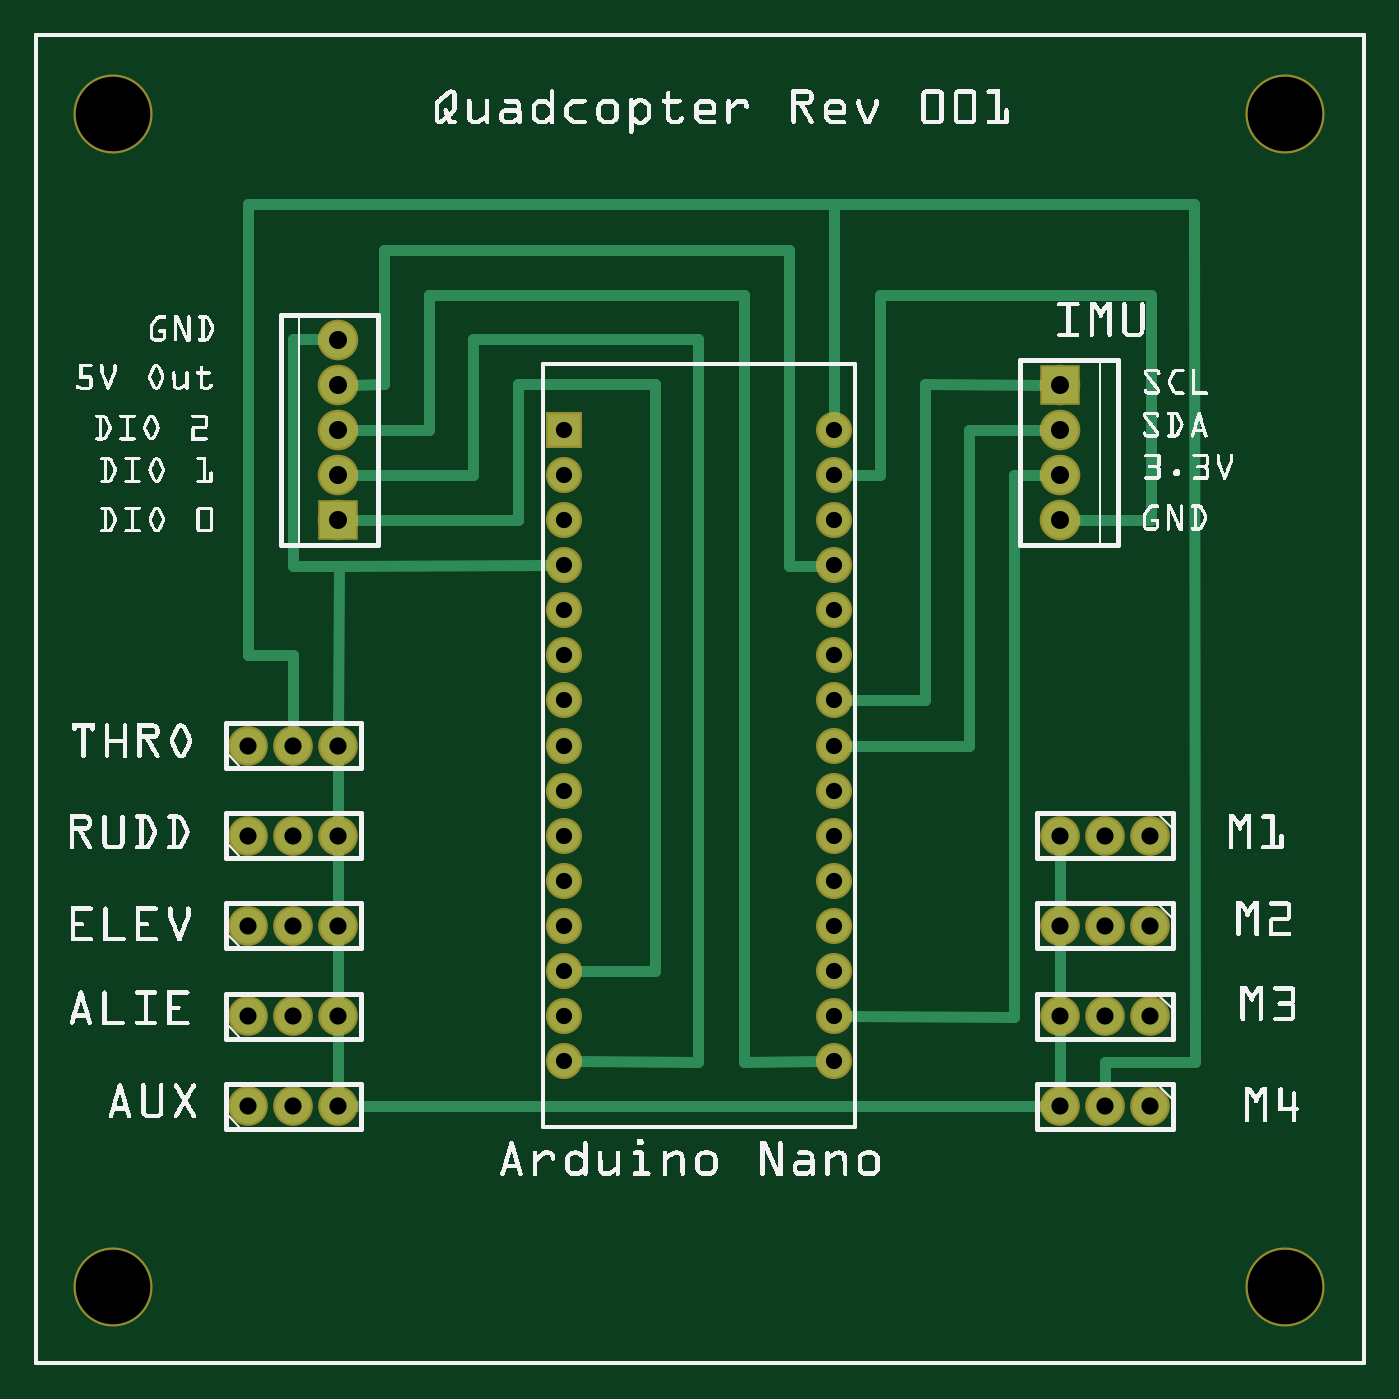
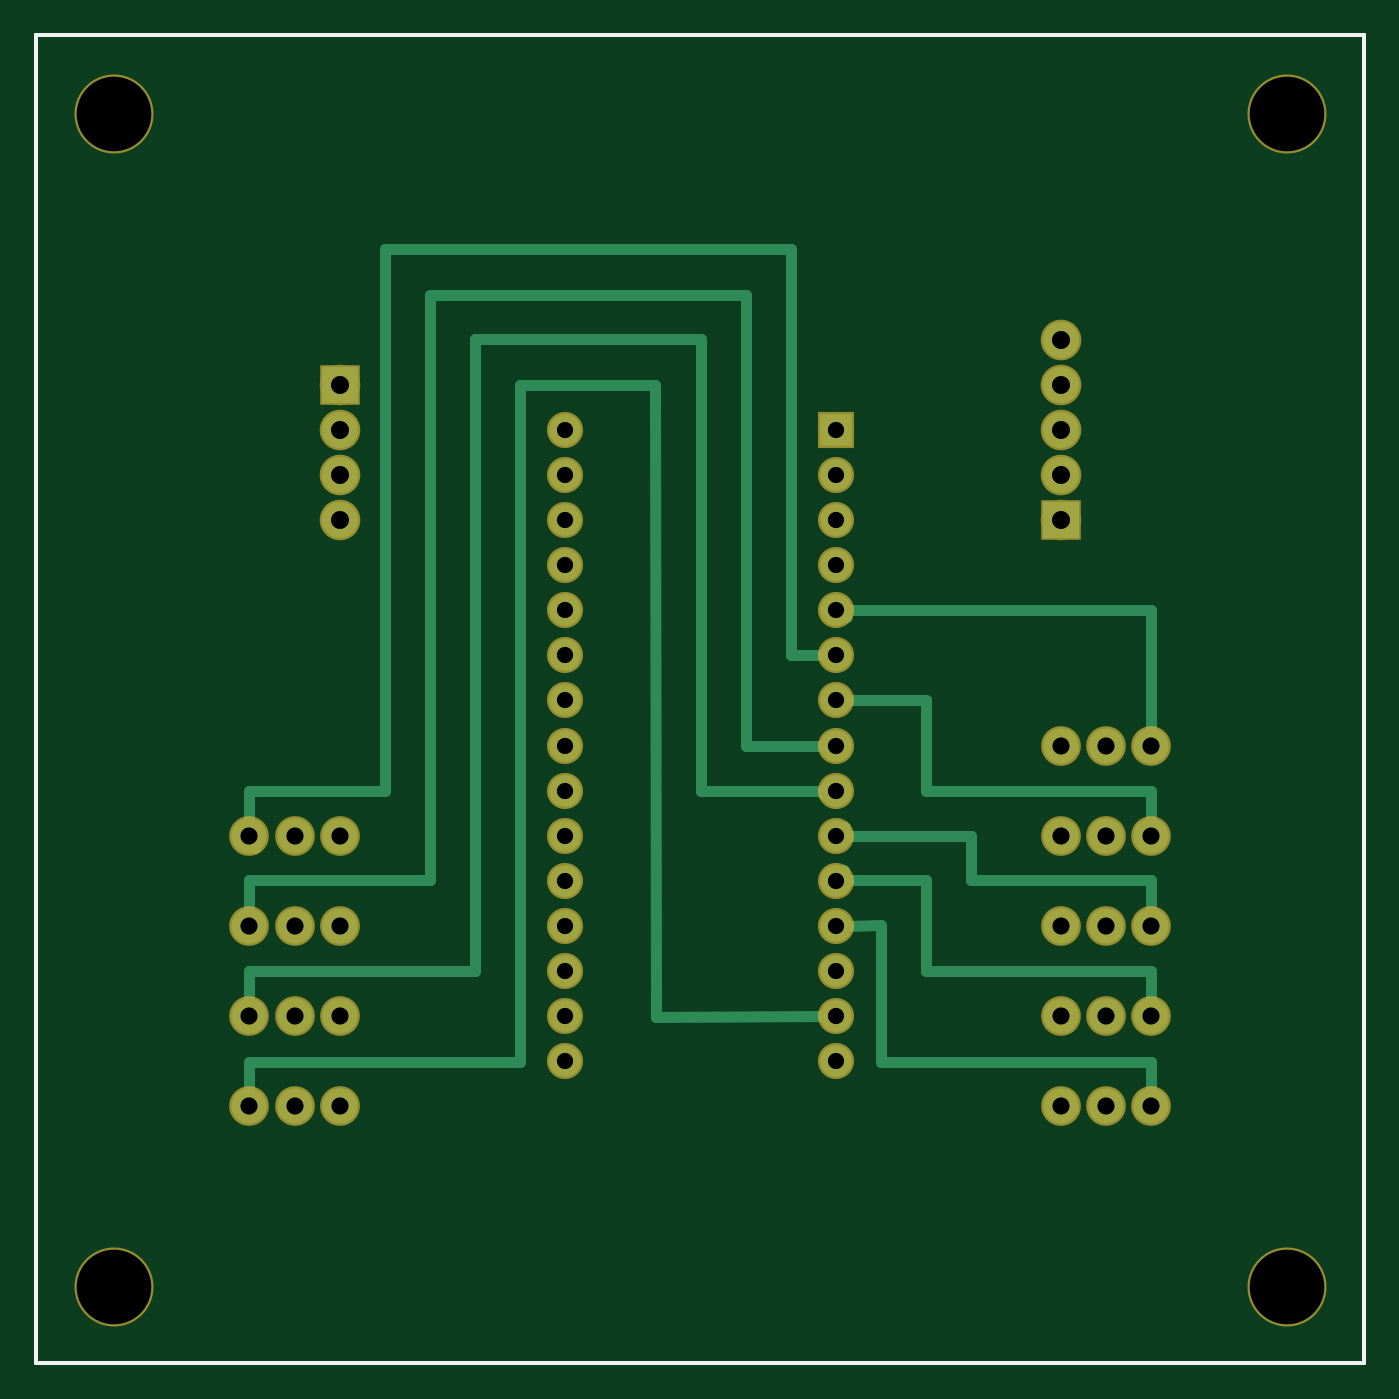
Circuit board: 8 layer files. Board 74.8 x 74.8 mm.
- outline: Quadcopter Schematic Rev 001_contour.gm1 (370 bytes)
- bottom_copper: Quadcopter Schematic Rev 001_copperBottom.gbl (3049 bytes)
- top_copper: Quadcopter Schematic Rev 001_copperTop.gtl (3281 bytes)
- drill: Quadcopter Schematic Rev 001_drill.txt (1211 bytes)
- bottom_mask: Quadcopter Schematic Rev 001_maskBottom.gbs (1446 bytes)
- top_mask: Quadcopter Schematic Rev 001_maskTop.gts (1446 bytes)
- bottom_silk: Quadcopter Schematic Rev 001_silkBottom.gbo (360 bytes)
- top_silk: Quadcopter Schematic Rev 001_silkTop.gto (266250 bytes)

=== outline: Quadcopter Schematic Rev 001_contour.gm1 ===
G04 MADE WITH FRITZING*
G04 WWW.FRITZING.ORG*
G04 DOUBLE SIDED*
G04 HOLES PLATED*
G04 CONTOUR ON CENTER OF CONTOUR VECTOR*
%ASAXBY*%
%FSLAX23Y23*%
%MOIN*%
%OFA0B0*%
%SFA1.0B1.0*%
%ADD10R,2.952760X2.952760*%
%ADD11C,0.008000*%
%ADD10C,0.008*%
%LNCONTOUR*%
G90*
G70*
G54D10*
G54D11*
X4Y2949D02*
X2949Y2949D01*
X2949Y4D01*
X4Y4D01*
X4Y2949D01*
D02*
G04 End of contour*
M02*
=== bottom_copper: Quadcopter Schematic Rev 001_copperBottom.gbl ===
G04 MADE WITH FRITZING*
G04 WWW.FRITZING.ORG*
G04 DOUBLE SIDED*
G04 HOLES PLATED*
G04 CONTOUR ON CENTER OF CONTOUR VECTOR*
%ASAXBY*%
%FSLAX23Y23*%
%MOIN*%
%OFA0B0*%
%SFA1.0B1.0*%
%ADD10C,0.080000*%
%ADD11C,0.070000*%
%ADD12C,0.078000*%
%ADD13R,0.080000X0.080000*%
%ADD14R,0.069972X0.070000*%
%ADD15C,0.024000*%
%LNCOPPER0*%
G90*
G70*
G54D10*
X2275Y2174D03*
X2275Y2074D03*
X2275Y1974D03*
X2275Y1874D03*
X675Y1874D03*
X675Y1974D03*
X675Y2074D03*
X675Y2174D03*
X675Y2274D03*
G54D11*
X1175Y2074D03*
X1175Y1974D03*
X1175Y1874D03*
X1175Y1774D03*
X1175Y1674D03*
X1175Y1574D03*
X1175Y1474D03*
X1175Y1374D03*
X1175Y1274D03*
X1175Y1174D03*
X1175Y1074D03*
X1175Y974D03*
X1175Y874D03*
X1175Y774D03*
X1175Y674D03*
X1775Y2074D03*
X1775Y1974D03*
X1775Y1874D03*
X1775Y1774D03*
X1775Y1674D03*
X1775Y1574D03*
X1775Y1474D03*
X1775Y1374D03*
X1775Y1274D03*
X1775Y1174D03*
X1775Y1074D03*
X1775Y974D03*
X1775Y874D03*
X1775Y774D03*
X1775Y674D03*
G54D12*
X475Y574D03*
X575Y574D03*
X675Y574D03*
X475Y774D03*
X575Y774D03*
X675Y774D03*
X475Y974D03*
X575Y974D03*
X675Y974D03*
X475Y1174D03*
X575Y1174D03*
X675Y1174D03*
X475Y1374D03*
X575Y1374D03*
X675Y1374D03*
X2475Y574D03*
X2375Y574D03*
X2275Y574D03*
X2475Y774D03*
X2375Y774D03*
X2275Y774D03*
X2475Y974D03*
X2375Y974D03*
X2275Y974D03*
X2475Y1174D03*
X2375Y1174D03*
X2275Y1174D03*
G54D13*
X2275Y2174D03*
X675Y1874D03*
G54D14*
X1175Y2074D03*
G54D15*
X1573Y772D02*
X1575Y2174D01*
D02*
X1575Y2174D02*
X1876Y2174D01*
D02*
X1876Y2174D02*
X1874Y672D01*
D02*
X1874Y672D02*
X2475Y672D01*
D02*
X2475Y672D02*
X2475Y604D01*
D02*
X1204Y774D02*
X1573Y772D01*
D02*
X1177Y1273D02*
X1203Y1266D01*
D02*
X1473Y1273D02*
X1177Y1273D01*
D02*
X1474Y2275D02*
X1473Y1273D01*
D02*
X1974Y2275D02*
X1474Y2275D01*
D02*
X1974Y873D02*
X1974Y2275D01*
D02*
X2475Y873D02*
X1974Y873D01*
D02*
X2475Y804D02*
X2475Y873D01*
D02*
X1177Y1374D02*
X1204Y1370D01*
D02*
X1375Y1373D02*
X1177Y1374D01*
D02*
X1375Y2374D02*
X1375Y1373D01*
D02*
X2075Y2374D02*
X1375Y2374D01*
D02*
X2075Y1075D02*
X2075Y2374D01*
D02*
X2475Y1075D02*
X2075Y1075D01*
D02*
X2475Y1004D02*
X2475Y1075D01*
D02*
X1274Y1575D02*
X1204Y1574D01*
D02*
X1274Y2475D02*
X1274Y1575D01*
D02*
X2174Y2475D02*
X1274Y2475D01*
D02*
X2174Y1274D02*
X2174Y2475D01*
D02*
X2475Y1274D02*
X2174Y1274D01*
D02*
X2475Y1173D02*
X2475Y1274D01*
D02*
X2462Y1147D02*
X2475Y1173D01*
D02*
X1075Y975D02*
X1146Y974D01*
D02*
X476Y673D02*
X1075Y673D01*
D02*
X1075Y673D02*
X1075Y975D01*
D02*
X475Y604D02*
X476Y673D01*
D02*
X1174Y1075D02*
X1157Y1097D01*
D02*
X476Y875D02*
X975Y875D01*
D02*
X975Y875D02*
X975Y1075D01*
D02*
X975Y1075D02*
X1174Y1075D01*
D02*
X475Y804D02*
X476Y875D01*
D02*
X1174Y1174D02*
X1154Y1194D01*
D02*
X875Y1075D02*
X875Y1174D01*
D02*
X476Y1075D02*
X875Y1075D01*
D02*
X875Y1174D02*
X1174Y1174D01*
D02*
X475Y1004D02*
X476Y1075D01*
D02*
X975Y1274D02*
X975Y1474D01*
D02*
X476Y1274D02*
X975Y1274D01*
D02*
X975Y1474D02*
X1146Y1474D01*
D02*
X476Y1174D02*
X476Y1274D01*
D02*
X499Y1193D02*
X476Y1174D01*
D02*
X1174Y1674D02*
X1150Y1658D01*
D02*
X476Y1674D02*
X1174Y1674D01*
D02*
X475Y1404D02*
X476Y1674D01*
G04 End of Copper0*
M02*
=== top_copper: Quadcopter Schematic Rev 001_copperTop.gtl ===
G04 MADE WITH FRITZING*
G04 WWW.FRITZING.ORG*
G04 DOUBLE SIDED*
G04 HOLES PLATED*
G04 CONTOUR ON CENTER OF CONTOUR VECTOR*
%ASAXBY*%
%FSLAX23Y23*%
%MOIN*%
%OFA0B0*%
%SFA1.0B1.0*%
%ADD10C,0.080000*%
%ADD11C,0.070000*%
%ADD12C,0.078000*%
%ADD13R,0.080000X0.080000*%
%ADD14R,0.069972X0.070000*%
%ADD15C,0.024000*%
%LNCOPPER1*%
G90*
G70*
G54D10*
X2275Y2174D03*
X2275Y2074D03*
X2275Y1974D03*
X2275Y1874D03*
X675Y1874D03*
X675Y1974D03*
X675Y2074D03*
X675Y2174D03*
X675Y2274D03*
G54D11*
X1175Y2074D03*
X1175Y1974D03*
X1175Y1874D03*
X1175Y1774D03*
X1175Y1674D03*
X1175Y1574D03*
X1175Y1474D03*
X1175Y1374D03*
X1175Y1274D03*
X1175Y1174D03*
X1175Y1074D03*
X1175Y974D03*
X1175Y874D03*
X1175Y774D03*
X1175Y674D03*
X1775Y2074D03*
X1775Y1974D03*
X1775Y1874D03*
X1775Y1774D03*
X1775Y1674D03*
X1775Y1574D03*
X1775Y1474D03*
X1775Y1374D03*
X1775Y1274D03*
X1775Y1174D03*
X1775Y1074D03*
X1775Y974D03*
X1775Y874D03*
X1775Y774D03*
X1775Y674D03*
G54D12*
X475Y574D03*
X575Y574D03*
X675Y574D03*
X475Y774D03*
X575Y774D03*
X675Y774D03*
X475Y974D03*
X575Y974D03*
X675Y974D03*
X475Y1174D03*
X575Y1174D03*
X675Y1174D03*
X475Y1374D03*
X575Y1374D03*
X675Y1374D03*
X2475Y574D03*
X2375Y574D03*
X2275Y574D03*
X2475Y774D03*
X2375Y774D03*
X2275Y774D03*
X2475Y974D03*
X2375Y974D03*
X2275Y974D03*
X2475Y1174D03*
X2375Y1174D03*
X2275Y1174D03*
G54D13*
X2275Y2174D03*
X675Y1874D03*
G54D14*
X1175Y2074D03*
G54D15*
X675Y944D02*
X675Y804D01*
D02*
X675Y744D02*
X675Y604D01*
D02*
X2275Y1144D02*
X2275Y1004D01*
D02*
X2275Y944D02*
X2275Y804D01*
D02*
X2275Y744D02*
X2275Y604D01*
D02*
X675Y1344D02*
X675Y1204D01*
D02*
X675Y1144D02*
X675Y1004D01*
D02*
X676Y1772D02*
X675Y1404D01*
D02*
X2245Y574D02*
X705Y574D01*
D02*
X676Y1772D02*
X1146Y1774D01*
D02*
X474Y1575D02*
X575Y1574D01*
D02*
X575Y1574D02*
X575Y1404D01*
D02*
X474Y2574D02*
X474Y1575D01*
D02*
X1775Y2574D02*
X474Y2574D01*
D02*
X1775Y2574D02*
X2573Y2574D01*
D02*
X2573Y2574D02*
X2575Y672D01*
D02*
X2575Y672D02*
X2375Y673D01*
D02*
X2375Y673D02*
X2375Y604D01*
D02*
X1775Y2103D02*
X1775Y2574D01*
D02*
X1675Y1772D02*
X1675Y2473D01*
D02*
X1675Y2473D02*
X776Y2473D01*
D02*
X776Y2473D02*
X776Y2175D01*
D02*
X776Y2175D02*
X706Y2174D01*
D02*
X1746Y1773D02*
X1675Y1772D01*
D02*
X575Y2276D02*
X644Y2275D01*
D02*
X575Y1772D02*
X575Y2276D01*
D02*
X676Y1772D02*
X575Y1772D01*
D02*
X1977Y1474D02*
X1977Y2175D01*
D02*
X1977Y2175D02*
X2244Y2174D01*
D02*
X1804Y1474D02*
X1977Y1474D01*
D02*
X2073Y1373D02*
X2073Y2074D01*
D02*
X2073Y2074D02*
X2244Y2074D01*
D02*
X1804Y1374D02*
X2073Y1373D01*
D02*
X2174Y773D02*
X2174Y1973D01*
D02*
X2174Y1973D02*
X2244Y1974D01*
D02*
X1804Y774D02*
X2174Y773D01*
D02*
X1876Y1973D02*
X1876Y2372D01*
D02*
X1876Y2372D02*
X2477Y2372D01*
D02*
X2477Y2372D02*
X2477Y1873D01*
D02*
X2477Y1873D02*
X2306Y1874D01*
D02*
X1804Y1974D02*
X1876Y1973D01*
D02*
X1377Y874D02*
X1377Y2175D01*
D02*
X1377Y2175D02*
X1074Y2175D01*
D02*
X1074Y2175D02*
X1074Y1873D01*
D02*
X1074Y1873D02*
X706Y1874D01*
D02*
X1204Y874D02*
X1377Y874D01*
D02*
X1473Y672D02*
X1473Y2276D01*
D02*
X1473Y2276D02*
X973Y2276D01*
D02*
X973Y2276D02*
X973Y1973D01*
D02*
X973Y1973D02*
X706Y1974D01*
D02*
X1204Y674D02*
X1473Y672D01*
D02*
X1574Y672D02*
X1574Y2372D01*
D02*
X1574Y2372D02*
X877Y2372D01*
D02*
X877Y2372D02*
X877Y2074D01*
D02*
X877Y2074D02*
X706Y2074D01*
D02*
X1746Y674D02*
X1574Y672D01*
G04 End of Copper1*
M02*
=== drill: Quadcopter Schematic Rev 001_drill.txt ===
; NON-PLATED HOLES START AT T1
; THROUGH (PLATED) HOLES START AT T100
M48
INCH
T1C0.165354
T100C0.038000
T101C0.040000
T102C0.036000
%
T1
X027750Y027739
X027750Y001739
X001750Y027739
X001750Y001739
T100
X004750Y007739
X023750Y007739
X004750Y011739
X023750Y011739
X022750Y007739
X022750Y011739
X006750Y005739
X005750Y005739
X024750Y005739
X004750Y009739
X023750Y009739
X004750Y013739
X022750Y009739
X006750Y007739
X006750Y011739
X005750Y007739
X024750Y007739
X005750Y011739
X024750Y011739
X006750Y009739
X004750Y005739
X023750Y005739
X006750Y013739
X005750Y009739
X024750Y009739
X022750Y005739
X005750Y013739
T101
X006750Y019739
X022750Y020739
X022750Y021739
X022750Y018739
X006750Y020739
X022750Y019739
X006750Y021739
X006750Y018739
X006750Y022739
T102
X011750Y014739
X011750Y007739
X017750Y016739
X017750Y009739
X011750Y011739
X017750Y020739
X017750Y013739
X017750Y006739
X017750Y010739
X011750Y019739
X011750Y016739
X011750Y009739
X017750Y018739
X011750Y020739
X011750Y013739
X011750Y006739
X017750Y015739
X017750Y008739
X011750Y010739
X017750Y012739
X011750Y018739
X011750Y015739
X011750Y008739
X017750Y017739
X011750Y012739
X017750Y014739
X017750Y007739
X017750Y011739
X011750Y017739
X017750Y019739
T00
M30

=== bottom_mask: Quadcopter Schematic Rev 001_maskBottom.gbs ===
G04 MADE WITH FRITZING*
G04 WWW.FRITZING.ORG*
G04 DOUBLE SIDED*
G04 HOLES PLATED*
G04 CONTOUR ON CENTER OF CONTOUR VECTOR*
%ASAXBY*%
%FSLAX23Y23*%
%MOIN*%
%OFA0B0*%
%SFA1.0B1.0*%
%ADD10C,0.175354*%
%ADD11C,0.090000*%
%ADD12C,0.080000*%
%ADD13C,0.088000*%
%ADD14R,0.090000X0.090000*%
%ADD15R,0.079972X0.080000*%
%LNMASK0*%
G90*
G70*
G54D10*
X175Y174D03*
X2775Y174D03*
X175Y2774D03*
X2775Y2774D03*
G54D11*
X2275Y2174D03*
X2275Y2074D03*
X2275Y1974D03*
X2275Y1874D03*
X675Y1874D03*
X675Y1974D03*
X675Y2074D03*
X675Y2174D03*
X675Y2274D03*
G54D12*
X1175Y2074D03*
X1175Y1974D03*
X1175Y1874D03*
X1175Y1774D03*
X1175Y1674D03*
X1175Y1574D03*
X1175Y1474D03*
X1175Y1374D03*
X1175Y1274D03*
X1175Y1174D03*
X1175Y1074D03*
X1175Y974D03*
X1175Y874D03*
X1175Y774D03*
X1175Y674D03*
X1775Y2074D03*
X1775Y1974D03*
X1775Y1874D03*
X1775Y1774D03*
X1775Y1674D03*
X1775Y1574D03*
X1775Y1474D03*
X1775Y1374D03*
X1775Y1274D03*
X1775Y1174D03*
X1775Y1074D03*
X1775Y974D03*
X1775Y874D03*
X1775Y774D03*
X1775Y674D03*
G54D13*
X475Y574D03*
X575Y574D03*
X675Y574D03*
X475Y774D03*
X575Y774D03*
X675Y774D03*
X475Y974D03*
X575Y974D03*
X675Y974D03*
X475Y1174D03*
X575Y1174D03*
X675Y1174D03*
X475Y1374D03*
X575Y1374D03*
X675Y1374D03*
X2475Y574D03*
X2375Y574D03*
X2275Y574D03*
X2475Y774D03*
X2375Y774D03*
X2275Y774D03*
X2475Y974D03*
X2375Y974D03*
X2275Y974D03*
X2475Y1174D03*
X2375Y1174D03*
X2275Y1174D03*
G54D14*
X2275Y2174D03*
X675Y1874D03*
G54D15*
X1175Y2074D03*
G04 End of Mask0*
M02*
=== top_mask: Quadcopter Schematic Rev 001_maskTop.gts ===
G04 MADE WITH FRITZING*
G04 WWW.FRITZING.ORG*
G04 DOUBLE SIDED*
G04 HOLES PLATED*
G04 CONTOUR ON CENTER OF CONTOUR VECTOR*
%ASAXBY*%
%FSLAX23Y23*%
%MOIN*%
%OFA0B0*%
%SFA1.0B1.0*%
%ADD10C,0.175354*%
%ADD11C,0.090000*%
%ADD12C,0.080000*%
%ADD13C,0.088000*%
%ADD14R,0.090000X0.090000*%
%ADD15R,0.079972X0.080000*%
%LNMASK1*%
G90*
G70*
G54D10*
X175Y174D03*
X2775Y174D03*
X175Y2774D03*
X2775Y2774D03*
G54D11*
X2275Y2174D03*
X2275Y2074D03*
X2275Y1974D03*
X2275Y1874D03*
X675Y1874D03*
X675Y1974D03*
X675Y2074D03*
X675Y2174D03*
X675Y2274D03*
G54D12*
X1175Y2074D03*
X1175Y1974D03*
X1175Y1874D03*
X1175Y1774D03*
X1175Y1674D03*
X1175Y1574D03*
X1175Y1474D03*
X1175Y1374D03*
X1175Y1274D03*
X1175Y1174D03*
X1175Y1074D03*
X1175Y974D03*
X1175Y874D03*
X1175Y774D03*
X1175Y674D03*
X1775Y2074D03*
X1775Y1974D03*
X1775Y1874D03*
X1775Y1774D03*
X1775Y1674D03*
X1775Y1574D03*
X1775Y1474D03*
X1775Y1374D03*
X1775Y1274D03*
X1775Y1174D03*
X1775Y1074D03*
X1775Y974D03*
X1775Y874D03*
X1775Y774D03*
X1775Y674D03*
G54D13*
X475Y574D03*
X575Y574D03*
X675Y574D03*
X475Y774D03*
X575Y774D03*
X675Y774D03*
X475Y974D03*
X575Y974D03*
X675Y974D03*
X475Y1174D03*
X575Y1174D03*
X675Y1174D03*
X475Y1374D03*
X575Y1374D03*
X675Y1374D03*
X2475Y574D03*
X2375Y574D03*
X2275Y574D03*
X2475Y774D03*
X2375Y774D03*
X2275Y774D03*
X2475Y974D03*
X2375Y974D03*
X2275Y974D03*
X2475Y1174D03*
X2375Y1174D03*
X2275Y1174D03*
G54D14*
X2275Y2174D03*
X675Y1874D03*
G54D15*
X1175Y2074D03*
G04 End of Mask1*
M02*
=== bottom_silk: Quadcopter Schematic Rev 001_silkBottom.gbo ===
G04 MADE WITH FRITZING*
G04 WWW.FRITZING.ORG*
G04 DOUBLE SIDED*
G04 HOLES PLATED*
G04 CONTOUR ON CENTER OF CONTOUR VECTOR*
%ASAXBY*%
%FSLAX23Y23*%
%MOIN*%
%OFA0B0*%
%SFA1.0B1.0*%
%ADD10R,2.952760X2.952760X2.936760X2.936760*%
%ADD11C,0.008000*%
%LNSILK0*%
G90*
G70*
G54D11*
X4Y2949D02*
X2949Y2949D01*
X2949Y4D01*
X4Y4D01*
X4Y2949D01*
D02*
G04 End of Silk0*
M02*
=== top_silk: Quadcopter Schematic Rev 001_silkTop.gto (266250 bytes, source omitted) ===
